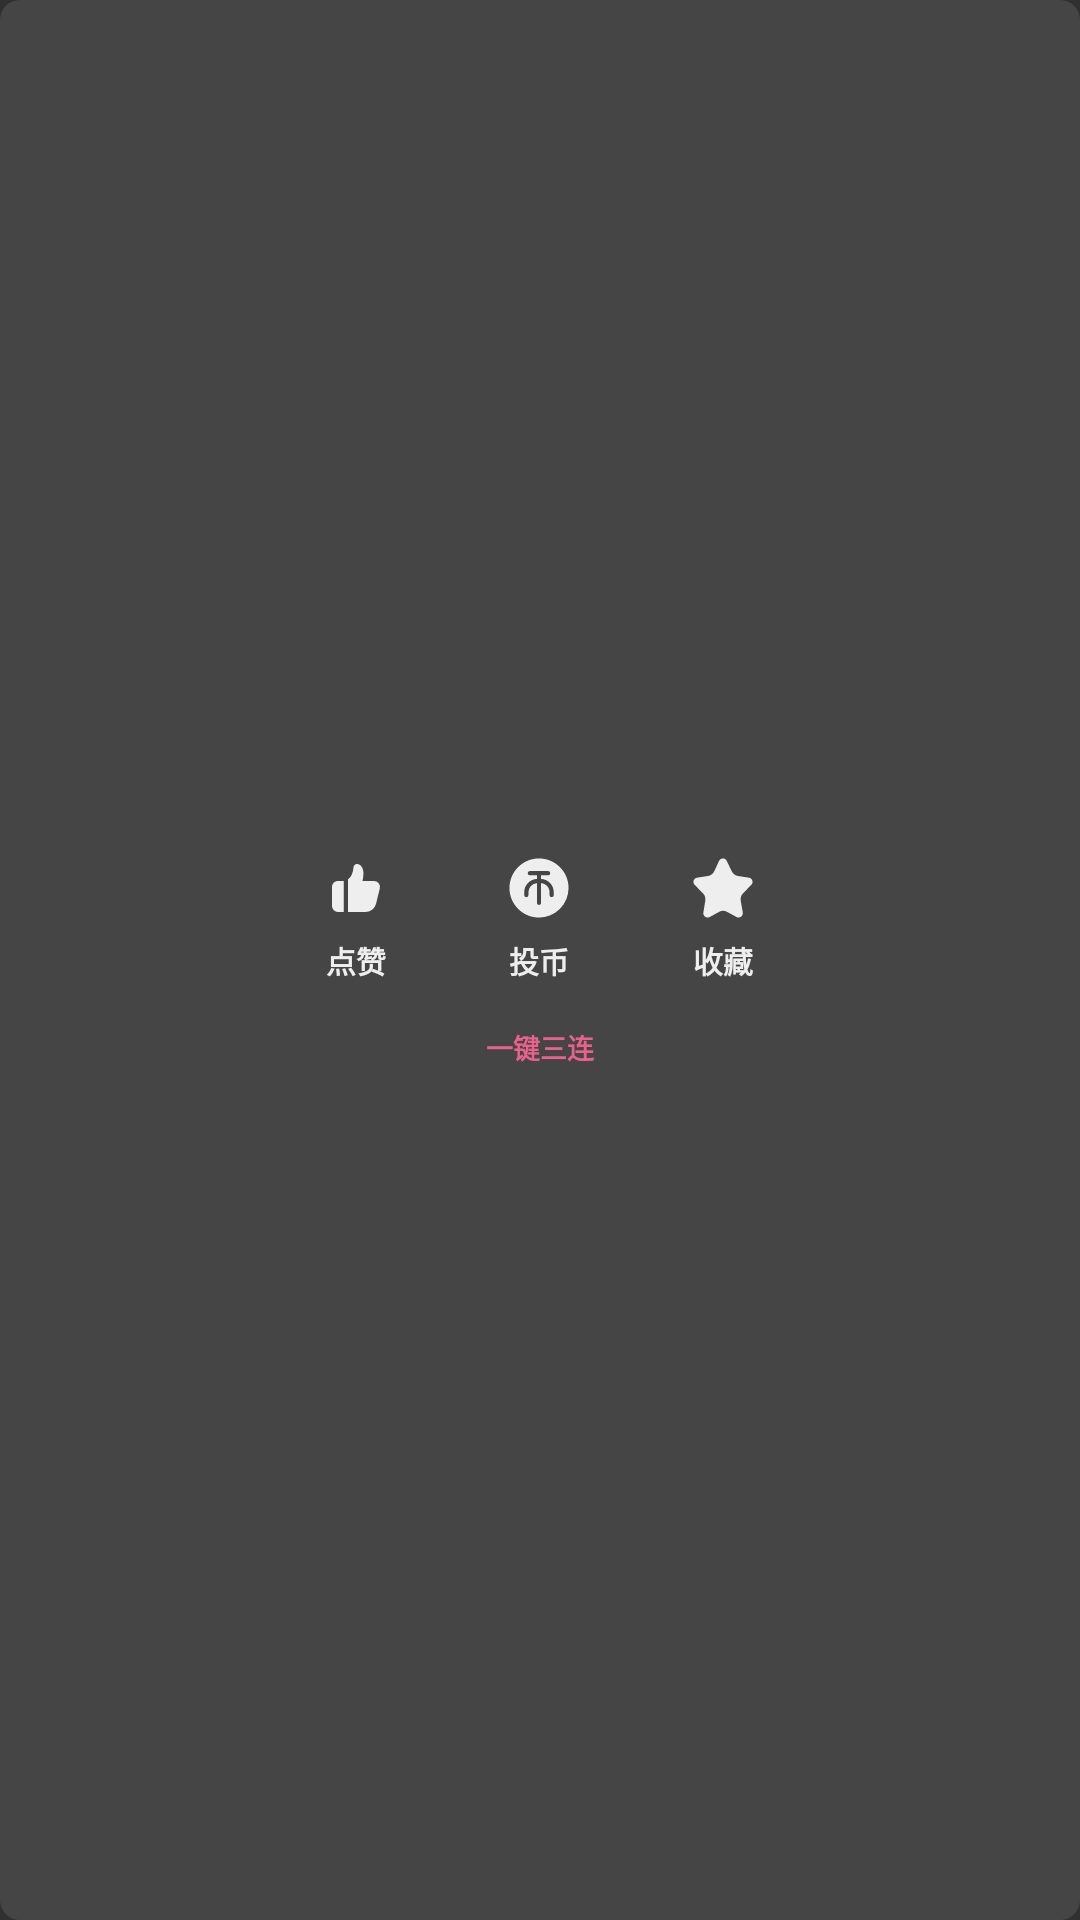

The Android layout XML behind this screen, and the referenced resources:
<!-- AndroidManifest.xml: application theme Theme.Blbl -->
<!-- res/layout/dialog_action.xml -->
<?xml version="1.0" encoding="utf-8"?>
<androidx.appcompat.widget.LinearLayoutCompat android:gravity="center" android:orientation="vertical" android:background="@drawable/dialog_background" android:layout_width="@dimen/px550" android:layout_height="@dimen/px270"
  xmlns:android="http://schemas.android.com/apk/res/android" xmlns:app="http://schemas.android.com/apk/res-auto">
    <androidx.appcompat.widget.LinearLayoutCompat android:gravity="center" android:orientation="horizontal" android:layout_width="@dimen/px550" android:layout_height="wrap_content">
        <androidx.appcompat.widget.LinearLayoutCompat android:gravity="center" android:orientation="vertical" android:id="@id/button_like" android:background="?selectableItemBackground" android:padding="@dimen/px20" android:focusable="true" android:clickable="true" android:layout_width="0.0dp" android:layout_height="wrap_content" android:layout_weight="1.0" app:layout_constraintBottom_toBottomOf="parent" app:layout_constraintEnd_toEndOf="parent" app:layout_constraintHorizontal_bias="0.15" app:layout_constraintStart_toStartOf="parent" app:layout_constraintTop_toTopOf="parent" app:layout_constraintVertical_bias="0.25">
            <androidx.appcompat.widget.AppCompatImageView android:id="@id/icon_like" android:layout_width="@dimen/px60" android:layout_height="@dimen/px60" app:srcCompat="@drawable/icon_like" app:tint="@color/textColor" />
            <androidx.appcompat.widget.AppCompatTextView android:textSize="@dimen/px30" android:textStyle="bold" android:textColor="@color/textColor" android:id="@id/text_like" android:layout_width="wrap_content" android:layout_height="wrap_content" android:layout_marginTop="@dimen/px20" android:text="@string/like" />
        </androidx.appcompat.widget.LinearLayoutCompat>
        <androidx.appcompat.widget.LinearLayoutCompat android:gravity="center" android:orientation="vertical" android:id="@id/button_coin" android:background="?selectableItemBackground" android:padding="@dimen/px20" android:focusable="true" android:clickable="true" android:layout_width="0.0dp" android:layout_height="wrap_content" android:layout_weight="1.0" app:layout_constraintBottom_toBottomOf="parent" app:layout_constraintEnd_toEndOf="parent" app:layout_constraintStart_toStartOf="parent" app:layout_constraintTop_toTopOf="parent" app:layout_constraintVertical_bias="0.25">
            <androidx.appcompat.widget.AppCompatImageView android:id="@id/icon_coin" android:layout_width="@dimen/px60" android:layout_height="@dimen/px60" app:srcCompat="@drawable/icon_coin" app:tint="@color/textColor" />
            <androidx.appcompat.widget.AppCompatTextView android:textSize="@dimen/px30" android:textStyle="bold" android:textColor="@color/textColor" android:id="@id/text_coin" android:layout_width="wrap_content" android:layout_height="wrap_content" android:layout_marginTop="@dimen/px20" android:text="@string/give_coin" />
        </androidx.appcompat.widget.LinearLayoutCompat>
        <androidx.appcompat.widget.LinearLayoutCompat android:gravity="center" android:orientation="vertical" android:id="@id/button_collection" android:background="?selectableItemBackground" android:padding="@dimen/px20" android:focusable="true" android:clickable="true" android:layout_width="0.0dp" android:layout_height="wrap_content" android:layout_weight="1.0" app:layout_constraintBottom_toBottomOf="parent" app:layout_constraintEnd_toEndOf="parent" app:layout_constraintHorizontal_bias="0.85" app:layout_constraintStart_toStartOf="parent" app:layout_constraintTop_toTopOf="parent" app:layout_constraintVertical_bias="0.25">
            <androidx.appcompat.widget.AppCompatImageView android:id="@id/icon_collection" android:layout_width="@dimen/px60" android:layout_height="@dimen/px60" app:srcCompat="@drawable/icon_favorite" app:tint="@color/textColor" />
            <androidx.appcompat.widget.AppCompatTextView android:textSize="@dimen/px30" android:textStyle="bold" android:textColor="@color/textColor" android:id="@id/text_collection" android:layout_width="wrap_content" android:layout_height="wrap_content" android:layout_marginTop="@dimen/px20" android:text="@string/collection" />
        </androidx.appcompat.widget.LinearLayoutCompat>
    </androidx.appcompat.widget.LinearLayoutCompat>
    <androidx.appcompat.widget.AppCompatTextView android:textSize="@dimen/px27" android:textStyle="bold" android:textColor="@color/pink" android:gravity="center" android:id="@id/button_triple" android:background="?selectableItemBackground" android:padding="@dimen/px15" android:focusable="true" android:clickable="true" android:layout_width="@dimen/px550" android:layout_height="wrap_content" android:layout_marginTop="@dimen/px10" android:text="@string/triple_action" app:layout_constraintBottom_toBottomOf="parent" />
</androidx.appcompat.widget.LinearLayoutCompat>
<!-- resources referenced by this layout -->
<resources>
  <color name="pink">#e9618d</color>
  <color name="textColor">#eeeeee</color>
  <dimen name="px10">10.0px</dimen>
  <dimen name="px15">15.0px</dimen>
  <dimen name="px20">20.0px</dimen>
  <dimen name="px27">27.0px</dimen>
  <dimen name="px270">270.0px</dimen>
  <dimen name="px30">30.0px</dimen>
  <dimen name="px550">550.0px</dimen>
  <dimen name="px60">60.0px</dimen>
  <string name="collection">收藏</string>
  <string name="give_coin">投币</string>
  <string name="like">点赞</string>
  <string name="triple_action">一键三连</string>
  <color name="thirdBackgroundColor">#454545</color>
  <color name="subTextColor">#cccccc</color>
  <color name="systemBackgroundColor">#10141E</color>
  <color name="divideColor">#222B3B</color>
  <color name="colorAccent">#bb86fc</color>
  <color name="colorAccent2">#88bb86fc</color>
  <color name="white">#ffffff</color>
  <color name="black">#000000</color>
  <color name="purple_500">#6200ee</color>
  <color name="purple_700">#3700b3</color>
  <color name="teal_200">#03dac5</color>
  <color name="teal_700">#018786</color>
  <color name="fourthBackgroundColor">#35415A</color>
  <color name="subBackgroundColor">#181F2D</color>
  <color name="tab_normal">#999999</color>
  <color name="backgroundColor">#050505</color>
  <style name="Theme.AppCompat" parent="@style/Base.Theme.AppCompat" />
  <style name="Base.Theme.AppCompat" parent="@style/Base.V21.Theme.AppCompat" />
  <style name="Platform.AppCompat" parent="@style/Platform.V21.AppCompat" />
  <style name="Widget.AppCompat.TextView" parent="@style/Base.Widget.AppCompat.TextView" />
  <dimen name="abc_action_bar_default_height_material">56.0dp</dimen>
  <string name="abc_action_mode_done">Done</string>
  <style name="AlertDialog.AppCompat" parent="@style/Base.AlertDialog.AppCompat" />
  <style name="Widget.AppCompat.ButtonBar" parent="@style/Base.Widget.AppCompat.ButtonBar" />
  <style name="Widget.AppCompat.Button" parent="@style/Base.Widget.AppCompat.Button" />
  <color name="accent_material_dark">@color/material_deep_teal_200</color>
  <color name="background_floating_material_dark">@color/material_grey_800</color>
  <color name="button_material_dark">#5a595b</color>
  <color name="ripple_material_dark">#33ffffff</color>
  <color name="error_color_material_dark">#ff7043</color>
  <color name="primary_material_dark">@color/material_grey_900</color>
  <color name="primary_dark_material_dark">@android:color/black</color>
  <dimen name="abc_dialog_corner_radius_material">2.0dp</dimen>
  <dimen name="abc_dialog_padding_material">24.0dp</dimen>
  <style name="Widget.AppCompat.EditText" parent="@style/Base.Widget.AppCompat.EditText" />
  <dimen name="abc_list_item_height_material">64.0dp</dimen>
  <dimen name="abc_list_item_height_large_material">80.0dp</dimen>
  <dimen name="abc_list_item_height_small_material">48.0dp</dimen>
  <dimen name="abc_list_item_padding_horizontal_material">@dimen/abc_action_bar_content_inset_material</dimen>
  <style name="Theme.AppCompat.CompactMenu" parent="@style/Base.Theme.AppCompat.CompactMenu" />
  <dimen name="abc_panel_menu_list_width">296.0dp</dimen>
  <style name="Widget.AppCompat.PopupMenu" parent="@style/Base.Widget.AppCompat.PopupMenu" />
  <style name="Widget.AppCompat.RatingBar" parent="@style/Base.Widget.AppCompat.RatingBar" />
  <style name="Widget.AppCompat.SearchView" parent="@style/Base.Widget.AppCompat.SearchView" />
  <style name="Widget.AppCompat.SeekBar" parent="@style/Base.Widget.AppCompat.SeekBar" />
  <style name="Widget.AppCompat.Spinner" parent="@style/Base.Widget.AppCompat.Spinner" />
  <style name="Widget.AppCompat.Toolbar" parent="@style/Base.Widget.AppCompat.Toolbar" />
  <color name="foreground_material_light">@android:color/black</color>
  <style name="Widget.AppCompat.Spinner.DropDown" parent="@style/Widget.AppCompat.Spinner" />
  <style name="Base.Widget.AppCompat.Button" parent="@android:style/Widget.Material.Button" />
</resources>
